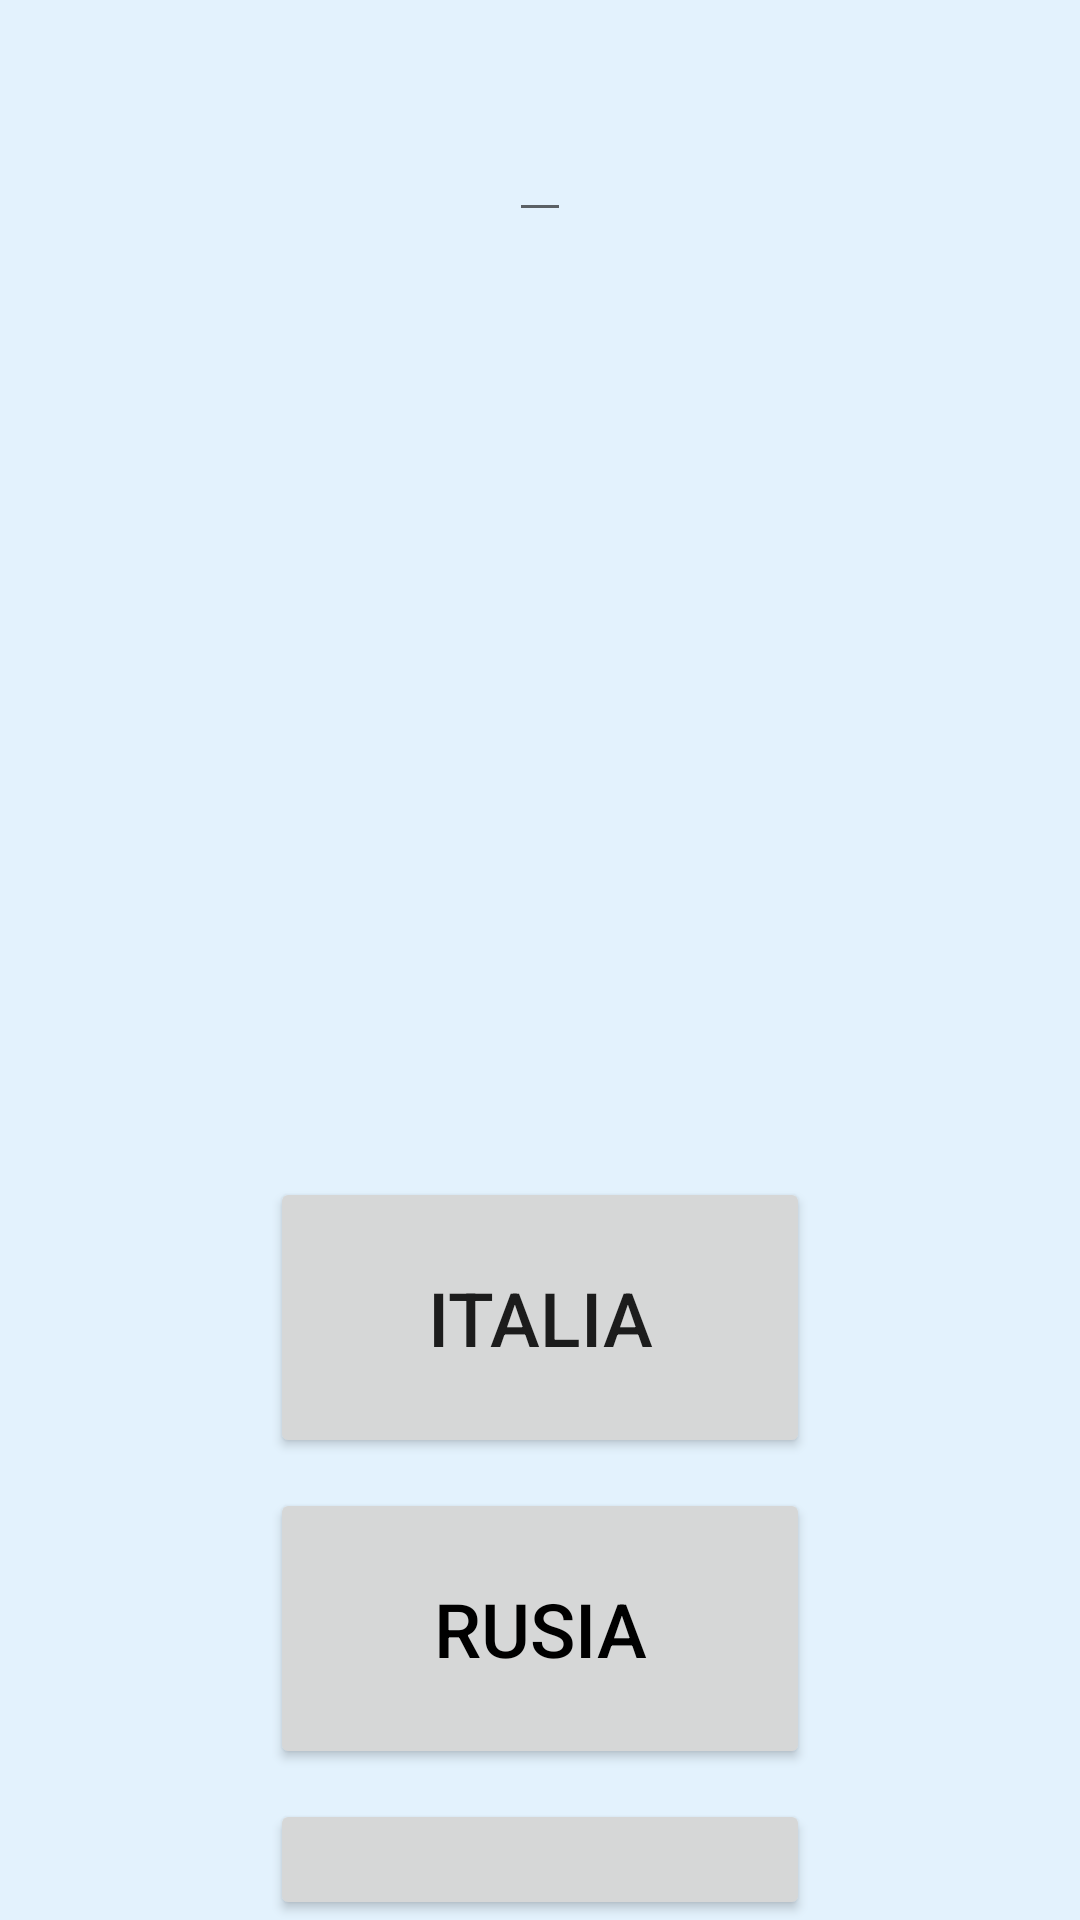

Here is an Android app screen rendered from its layout file. Give the layout XML and the strings, colors and styles it references.
<!-- AndroidManifest.xml: application theme AppTheme -->
<!-- res/layout/rusia.xml -->
<?xml version="1.0" encoding="utf-8"?>
<RelativeLayout xmlns:android="http://schemas.android.com/apk/res/android"
    xmlns:app="http://schemas.android.com/apk/res-auto"
    xmlns:tools="http://schemas.android.com/tools"
    android:layout_width="match_parent"
    android:layout_height="match_parent"
    tools:context=".Rusia"
    android:background="#E3F2FD">

    <EditText
        android:id="@+id/reloj"
        android:layout_width="wrap_content"
        android:layout_height="wrap_content"
        android:textSize="30sp"
        android:textColor="#483D8B"
        android:layout_centerHorizontal="true"
        android:layout_marginTop="20dp"/>

    <ImageView
        android:id="@+id/imageView2_Rusia"
        android:layout_below="@id/reloj"
        android:layout_width="300dp"
        android:layout_height="250dp"
        android:layout_centerHorizontal="true"
        android:layout_marginTop="25dp"
        android:src="@drawable/rusia" />

    <LinearLayout
        android:layout_width="match_parent"
        android:layout_height="wrap_content"
        android:layout_below="@id/imageView2_Rusia"
        android:layout_centerHorizontal="true"
        android:layout_marginHorizontal="90dp"
        android:layout_marginTop="40dp"
        android:addStatesFromChildren="false"
        android:orientation="vertical">

        <Button
            android:id="@+id/italia"
            android:layout_width="match_parent"
            android:layout_height="wrap_content"
            android:layout_marginBottom="10dp"
            android:padding="30dp"
            android:text="italia"
            android:textSize="25sp" />

        <Button
            android:id="@+id/rusia"
            android:layout_width="match_parent"
            android:layout_height="wrap_content"
            android:layout_marginBottom="10dp"
            android:padding="30dp"
            android:text="rusia"
            android:textColor="#000000"
            android:textSize="25sp" />

        <Button
            android:id="@+id/rumania"
            android:layout_width="match_parent"
            android:layout_height="wrap_content"
            android:padding="30dp"
            android:text="rumania"
            android:textSize="25sp" />
    </LinearLayout>

</RelativeLayout>
<!-- resources referenced by this layout -->
<resources>
  <style name="AppTheme" parent="Theme.AppCompat.Light.DarkActionBar">
          
          <item name="colorPrimary">@color/colorPrimary</item>
          <item name="colorPrimaryDark">@color/colorPrimaryDark</item>
          <item name="colorAccent">@color/colorAccent</item>
          <item name="color">#483D8B</item>
      </style>
  <!-- not gathered from this repository: default colours our renderer supplied (Android Studio template values) -->
  <color name="colorPrimary">#FF6200EE</color>
  <color name="colorPrimaryDark">#FF3700B3</color>
  <color name="colorAccent">#FF03DAC5</color>
</resources>
